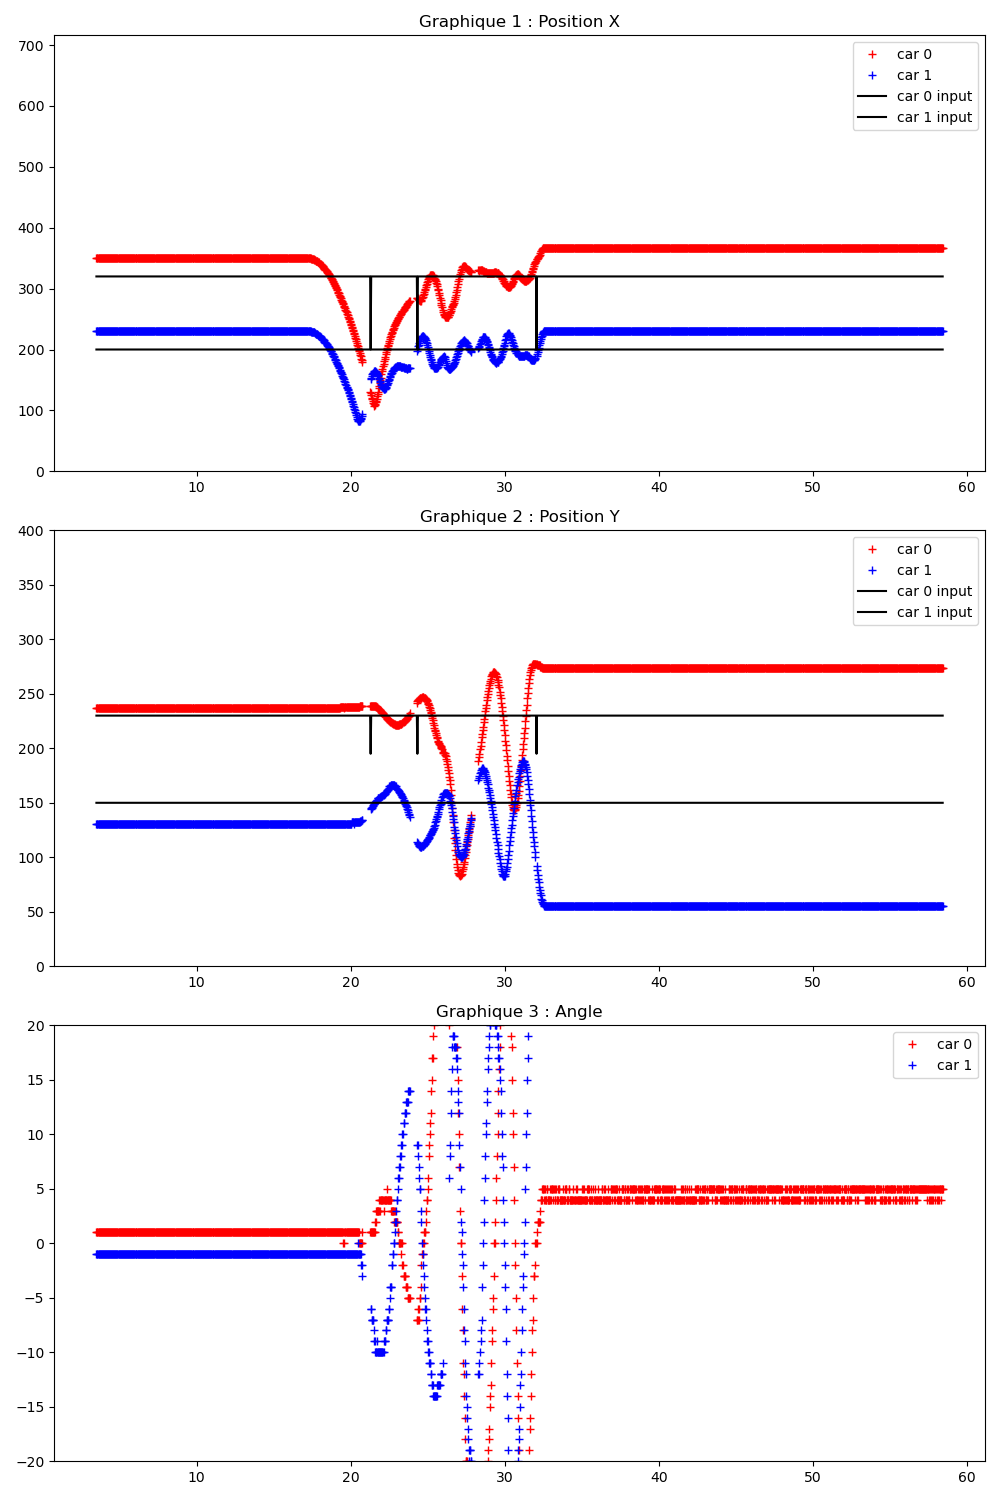

The file beside this chart, header and first rows:
Time (s); ; car_position; ; input; ; command
3.463; ; 0; 351; 237; 1; 87; 43; 1; 231; 131; -1; 89; 43; ; 300; 200; ; 0; 0
3.487; ; 0; 351; 237; 1; 87; 42; 1; 231; 131; -1; 89; 43; ; 1; 200; 150; 0; 320; 230; ; 0; 150
3.522; ; 0; 351; 237; 1; 87; 43; 1; 231; 131; -1; 89; 43; ; 1; 200; 150; 0; 320; 230; ; 0; 0
3.556; ; 0; 351; 237; 1; 87; 42; 1; 231; 131; -1; 89; 43; ; 1; 200; 150; 0; 320; 230; ; 0; 0
3.589; ; 0; 351; 237; 1; 86; 42; 1; 231; 131; -1; 89; 43; ; 1; 200; 150; 0; 320; 230; ; 0; 0
3.625; ; 0; 351; 237; 1; 87; 42; 1; 231; 131; -1; 89; 43; ; 1; 200; 150; 0; 320; 230; ; 0; 0
3.657; ; 0; 351; 237; 1; 87; 43; 1; 231; 131; -1; 89; 43; ; 1; 200; 150; 0; 320; 230; ; 0; 0
3.688; ; 0; 351; 237; 1; 87; 42; 1; 231; 131; -1; 89; 43; ; 1; 200; 150; 0; 320; 230; ; 0; 0
3.724; ; 0; 351; 237; 1; 87; 43; 1; 231; 131; -1; 89; 43; ; 1; 200; 150; 0; 320; 230; ; 0; 0
3.757; ; 0; 351; 237; 1; 87; 42; 1; 231; 131; -1; 89; 43; ; 1; 200; 150; 0; 320; 230; ; 0; 0
3.789; ; 0; 351; 237; 1; 86; 43; 1; 231; 131; -1; 89; 43; ; 1; 200; 150; 0; 320; 230; ; 0; 0
3.825; ; 0; 351; 237; 1; 87; 42; 1; 231; 131; -1; 89; 43; ; 1; 200; 150; 0; 320; 230; ; 0; 0
3.856; ; 0; 351; 237; 1; 86; 42; 1; 231; 131; -1; 89; 43; ; 1; 200; 150; 0; 320; 230; ; 0; 0
3.889; ; 0; 351; 237; 1; 87; 42; 1; 231; 131; -1; 89; 43; ; 1; 200; 150; 0; 320; 230; ; 0; 0
3.926; ; 0; 351; 237; 1; 87; 43; 1; 231; 131; -1; 89; 43; ; 1; 200; 150; 0; 320; 230; ; 0; 0
3.957; ; 0; 351; 237; 1; 87; 42; 1; 231; 131; -1; 89; 43; ; 1; 200; 150; 0; 320; 230; ; 0; 0
3.988; ; 0; 351; 237; 1; 87; 43; 1; 231; 131; -1; 89; 43; ; 1; 200; 150; 0; 320; 230; ; 0; 0
4.025; ; 0; 351; 237; 1; 87; 42; 1; 231; 131; -1; 89; 43; ; 1; 200; 150; 0; 320; 230; ; 0; 0
4.056; ; 0; 351; 237; 1; 86; 43; 1; 231; 131; -1; 89; 43; ; 1; 200; 150; 0; 320; 230; ; 0; 0
4.089; ; 0; 351; 237; 1; 87; 42; 1; 231; 131; -1; 89; 43; ; 1; 200; 150; 0; 320; 230; ; 0; 0
4.124; ; 0; 351; 237; 1; 86; 42; 1; 231; 131; -1; 89; 43; ; 1; 200; 150; 0; 320; 230; ; 0; 0
4.156; ; 0; 351; 237; 1; 86; 42; 1; 231; 131; -1; 89; 43; ; 1; 200; 150; 0; 320; 230; ; 0; 0
4.188; ; 0; 351; 237; 1; 87; 43; 1; 231; 131; -1; 89; 43; ; 1; 200; 150; 0; 320; 230; ; 0; 0
4.224; ; 0; 351; 237; 1; 87; 42; 1; 231; 131; -1; 89; 43; ; 1; 200; 150; 0; 320; 230; ; 0; 0
4.257; ; 0; 351; 237; 1; 87; 42; 1; 231; 131; -1; 89; 43; ; 1; 200; 150; 0; 320; 230; ; 0; 0
4.289; ; 0; 351; 237; 1; 87; 42; 1; 231; 131; -1; 89; 43; ; 1; 200; 150; 0; 320; 230; ; 0; 0
4.324; ; 0; 351; 237; 1; 87; 43; 1; 231; 131; -1; 89; 43; ; 1; 200; 150; 0; 320; 230; ; 0; 0
4.356; ; 0; 351; 237; 1; 87; 42; 1; 231; 131; -1; 89; 43; ; 1; 200; 150; 0; 320; 230; ; 0; 0
4.388; ; 0; 351; 237; 1; 87; 42; 1; 231; 131; -1; 89; 43; ; 1; 200; 150; 0; 320; 230; ; 0; 0
4.425; ; 0; 351; 237; 1; 87; 43; 1; 231; 131; -1; 89; 43; ; 1; 200; 150; 0; 320; 230; ; 0; 0
4.456; ; 0; 351; 237; 1; 87; 43; 1; 231; 131; -1; 89; 43; ; 1; 200; 150; 0; 320; 230; ; 0; 0
4.488; ; 0; 351; 237; 1; 87; 42; 1; 231; 131; -1; 89; 43; ; 1; 200; 150; 0; 320; 230; ; 0; 0
4.524; ; 0; 351; 237; 1; 86; 43; 1; 231; 131; -1; 89; 43; ; 1; 200; 150; 0; 320; 230; ; 0; 0
4.556; ; 0; 351; 237; 1; 86; 43; 1; 231; 131; -1; 89; 43; ; 1; 200; 150; 0; 320; 230; ; 0; 0
4.589; ; 0; 351; 237; 1; 87; 42; 1; 231; 131; -1; 89; 43; ; 1; 200; 150; 0; 320; 230; ; 0; 0
4.624; ; 0; 351; 237; 1; 87; 42; 1; 231; 131; -1; 89; 43; ; 1; 200; 150; 0; 320; 230; ; 0; 0
4.656; ; 0; 351; 237; 1; 87; 43; 1; 231; 131; -1; 89; 43; ; 1; 200; 150; 0; 320; 230; ; 0; 0
4.688; ; 0; 351; 237; 1; 86; 42; 1; 231; 131; -1; 89; 43; ; 1; 200; 150; 0; 320; 230; ; 0; 0
4.724; ; 0; 351; 237; 1; 87; 42; 1; 231; 131; -1; 89; 43; ; 1; 200; 150; 0; 320; 230; ; 0; 0
4.757; ; 0; 351; 237; 1; 87; 43; 1; 231; 131; -1; 89; 43; ; 1; 200; 150; 0; 320; 230; ; 0; 0
4.789; ; 0; 351; 237; 1; 86; 43; 1; 231; 131; -1; 89; 43; ; 1; 200; 150; 0; 320; 230; ; 0; 0
4.825; ; 0; 351; 237; 1; 87; 42; 1; 231; 131; -1; 89; 43; ; 1; 200; 150; 0; 320; 230; ; 0; 0
4.856; ; 0; 351; 237; 1; 86; 42; 1; 231; 131; -1; 89; 43; ; 1; 200; 150; 0; 320; 230; ; 0; 0
4.889; ; 0; 351; 237; 1; 87; 42; 1; 231; 131; -1; 89; 43; ; 1; 200; 150; 0; 320; 230; ; 0; 0
4.925; ; 0; 351; 237; 1; 86; 42; 1; 231; 131; -1; 89; 43; ; 1; 200; 150; 0; 320; 230; ; 0; 0
4.961; ; 0; 351; 237; 1; 86; 42; 1; 231; 131; -1; 89; 43; ; 1; 200; 150; 0; 320; 230; ; 0; 0
4.990; ; 0; 351; 237; 1; 86; 42; 1; 231; 131; -1; 89; 43; ; 1; 200; 150; 0; 320; 230; ; 0; 0
5.025; ; 0; 351; 237; 1; 86; 43; 1; 231; 131; -1; 89; 43; ; 1; 200; 150; 0; 320; 230; ; 0; 0
5.057; ; 0; 351; 237; 1; 87; 42; 1; 231; 131; -1; 89; 43; ; 1; 200; 150; 0; 320; 230; ; 0; 0
5.088; ; 0; 351; 237; 1; 86; 42; 1; 231; 131; -1; 89; 43; ; 1; 200; 150; 0; 320; 230; ; 0; 0
5.124; ; 0; 351; 237; 1; 86; 42; 1; 231; 131; -1; 89; 43; ; 1; 200; 150; 0; 320; 230; ; 0; 0
5.156; ; 0; 351; 237; 1; 86; 43; 1; 231; 131; -1; 89; 43; ; 1; 200; 150; 0; 320; 230; ; 0; 0
5.188; ; 0; 351; 237; 1; 86; 42; 1; 231; 131; -1; 89; 43; ; 1; 200; 150; 0; 320; 230; ; 0; 0
5.225; ; 0; 351; 237; 1; 86; 42; 1; 231; 131; -1; 89; 43; ; 1; 200; 150; 0; 320; 230; ; 0; 0
5.256; ; 0; 351; 237; 1; 86; 42; 1; 231; 131; -1; 89; 43; ; 1; 200; 150; 0; 320; 230; ; 0; 0
5.288; ; 0; 351; 237; 1; 86; 42; 1; 231; 131; -1; 89; 43; ; 1; 200; 150; 0; 320; 230; ; 0; 0
5.325; ; 0; 351; 237; 1; 86; 42; 1; 231; 131; -1; 89; 43; ; 1; 200; 150; 0; 320; 230; ; 0; 0
5.356; ; 0; 351; 237; 1; 86; 42; 1; 231; 131; -1; 89; 43; ; 1; 200; 150; 0; 320; 230; ; 0; 0
5.388; ; 0; 351; 237; 1; 86; 42; 1; 231; 131; -1; 89; 43; ; 1; 200; 150; 0; 320; 230; ; 0; 0
5.424; ; 0; 351; 237; 1; 86; 42; 1; 231; 131; -1; 89; 43; ; 1; 200; 150; 0; 320; 230; ; 0; 0
... 1,549 more rows
